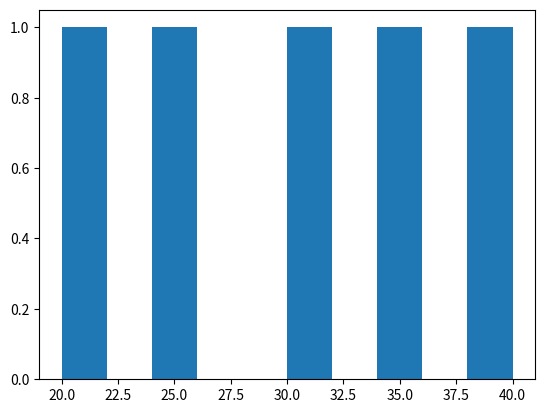
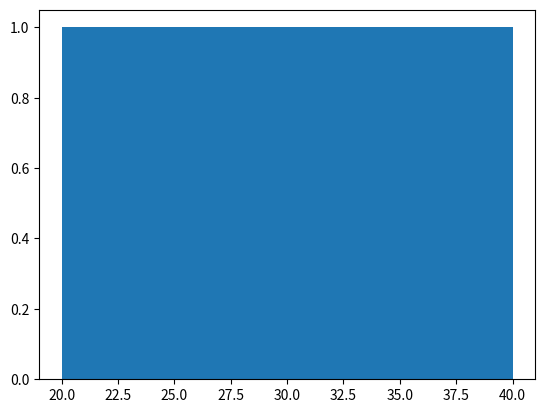
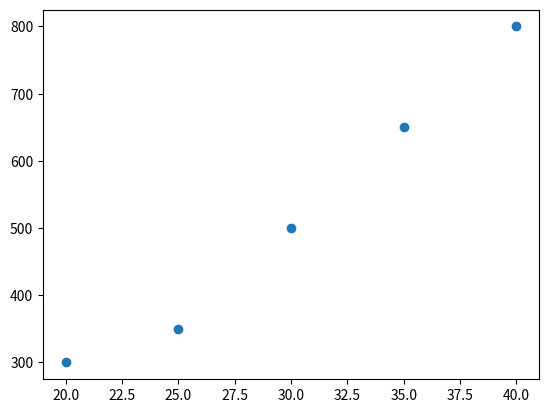

Generate these figures, in order, with matplotlib:
import pandas as pd
import matplotlib.pyplot as plt

df = pd.DataFrame({
    "age": [20, 25, 30, 35, 40], 
    "income": [300, 350, 500, 650, 800]
})

plt.hist(df["age"])
plt.show()


# ageのbinsを5にしてヒストグラムを描く
plt.hist(df["age"], bins=5) 
plt.show()  

# ageとincomeの散布図を描く
plt.scatter(df["age"], df["income"])        
plt.show()  
